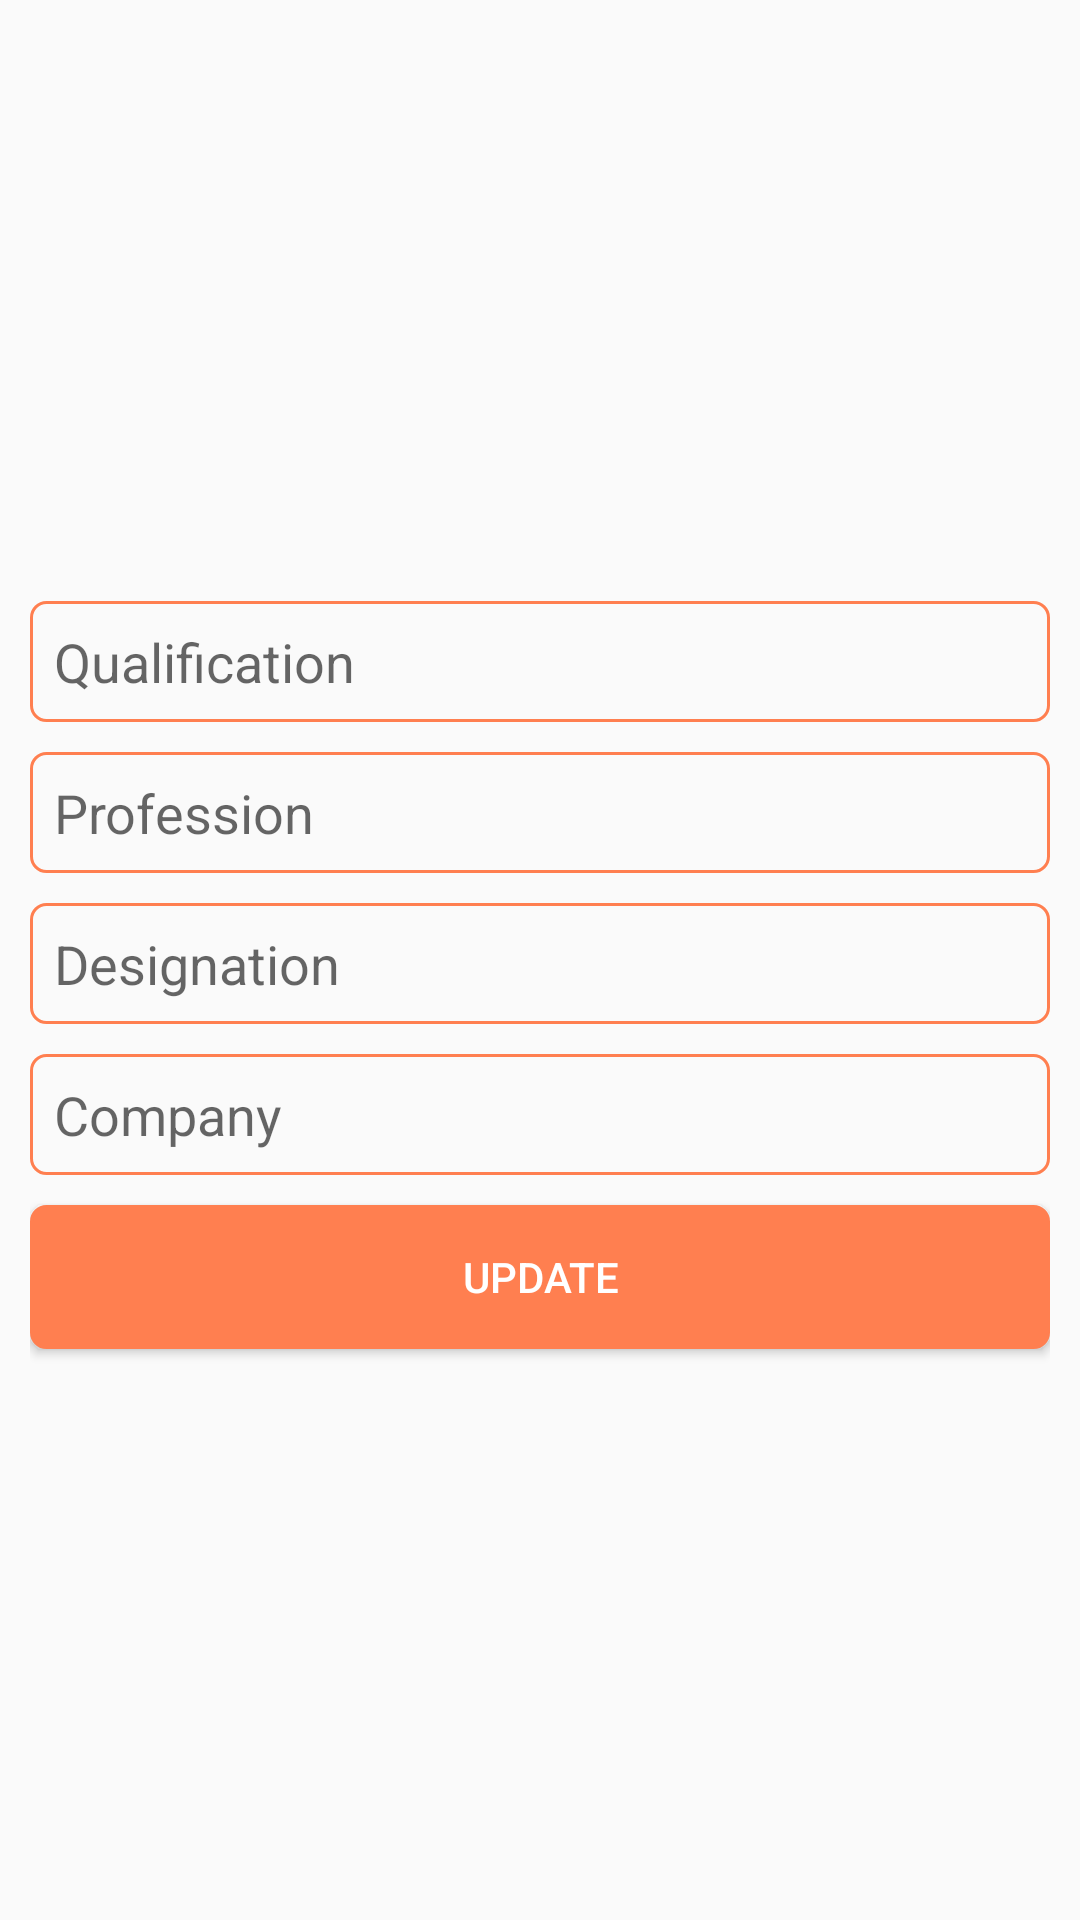

The Android layout XML behind this screen, and the referenced resources:
<!-- AndroidManifest.xml: application theme AppTheme -->
<!-- res/layout/update_profision_layout.xml -->
<?xml version="1.0" encoding="utf-8"?>
<LinearLayout
    xmlns:android="http://schemas.android.com/apk/res/android" android:layout_width="match_parent"
    android:layout_height="match_parent"
    android:orientation="vertical"
    android:padding="10dp"
    android:gravity="center">

    <EditText
        android:id="@+id/etQualification"
        android:layout_width="match_parent"
        android:layout_height="wrap_content"
        android:ems="10"
        android:inputType="textPersonName"
        android:hint="@string/qualification"
        android:layout_marginTop="10dp"
        android:padding="8dp"
        android:background="@drawable/rounded_background"/>

    <EditText
        android:id="@+id/etProfission"
        android:layout_width="match_parent"
        android:layout_height="wrap_content"
        android:ems="10"
        android:inputType="textPersonName"
        android:hint="@string/profession"
        android:layout_marginTop="10dp"
        android:padding="8dp"
        android:background="@drawable/rounded_background"/>

    <EditText
        android:id="@+id/etDesignation"
        android:layout_width="match_parent"
        android:layout_height="wrap_content"
        android:ems="10"
        android:inputType="textPersonName"
        android:hint="@string/designation"
        android:layout_marginTop="10dp"
        android:padding="8dp"
        android:background="@drawable/rounded_background"/>

    <EditText
        android:id="@+id/etCompany"
        android:layout_width="match_parent"
        android:layout_height="wrap_content"
        android:ems="10"
        android:inputType="textPersonName"
        android:hint="@string/company"
        android:layout_marginTop="10dp"
        android:padding="8dp"
        android:background="@drawable/rounded_background"/>

    <Button
        android:id="@+id/button_submit"
        android:layout_width="match_parent"
        android:layout_height="wrap_content"
        android:text="@string/update"
        android:background="@drawable/rounded_button"
        android:textColor="@android:color/white"
        android:layout_marginTop="10dp"/>
</LinearLayout>
<!-- resources referenced by this layout -->
<resources>
  <!-- drawable rounded_background (drawable) -->
  <?xml version="1.0" encoding="utf-8"?>
  <shape xmlns:android="http://schemas.android.com/apk/res/android"
      android:shape="rectangle">
      <solid android:color="@android:color/transparent" />
      <corners android:radius="5dp" />
      <stroke android:width="3px" android:color="@color/colorOrange" />
  </shape>
  <!-- drawable rounded_button (drawable) -->
  <?xml version="1.0" encoding="utf-8"?>
  <shape xmlns:android="http://schemas.android.com/apk/res/android"
      android:shape="rectangle">
      <solid android:color="@color/colorOrange" />
      <corners android:radius="5dp" />
      <stroke android:width="3px" android:color="@color/colorOrange" />
  </shape>
  <string name="company">Company</string>
  <string name="designation">Designation</string>
  <string name="profession">Profession</string>
  <string name="qualification">Qualification</string>
  <string name="update">Update</string>
  <style name="AppTheme" parent="Theme.AppCompat.Light.DarkActionBar">
          
          <item name="colorPrimary">@color/colorPrimary</item>
          <item name="colorPrimaryDark">@color/colorPrimaryDark</item>
          <item name="colorAccent">@color/colorAccent</item>
      </style>
  <color name="colorOrange">#FF7F50</color>
  <color name="colorPrimary">#FF7F50</color>
  <color name="colorPrimaryDark">#FF7043</color>
  <color name="colorAccent">#FF8A65</color>
</resources>
